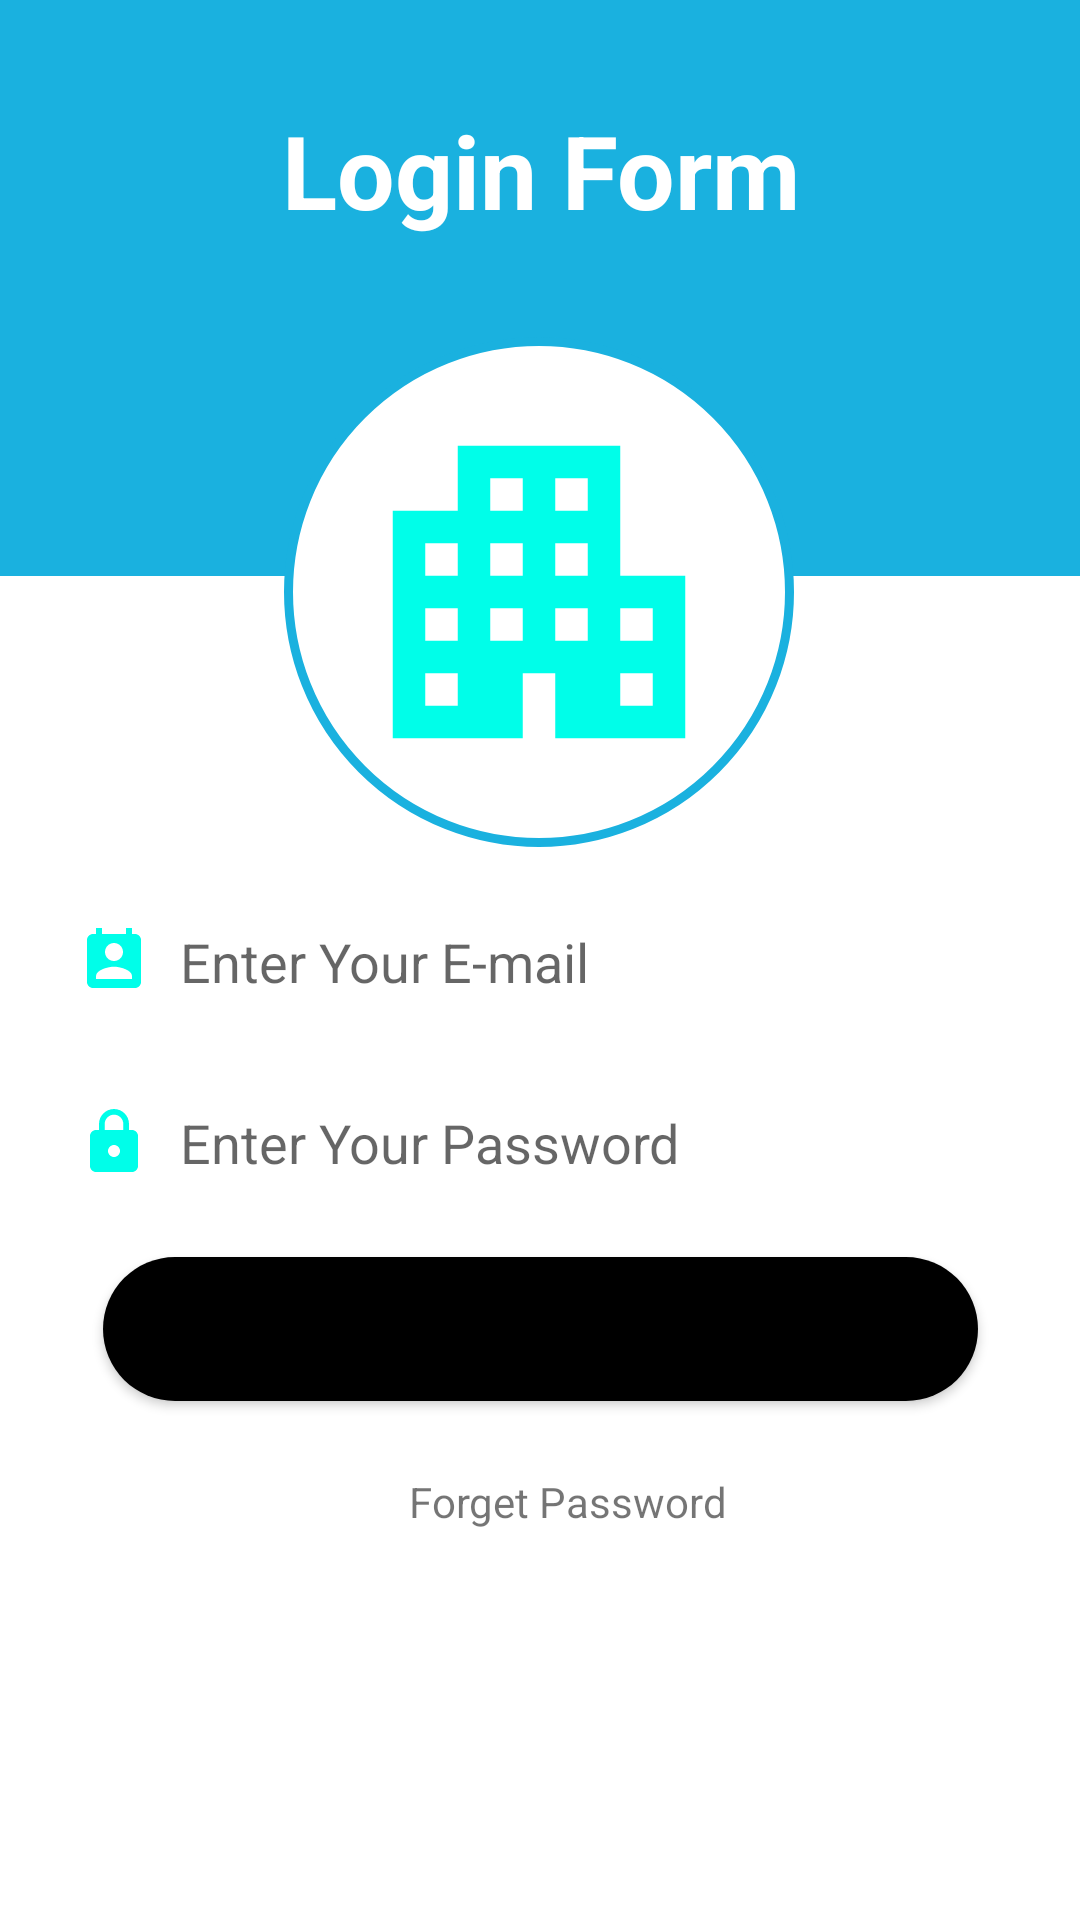

Android layout source for this screen:
<!-- AndroidManifest.xml: application theme Theme.Desindmobile -->
<!-- res/layout/activity_chalange.xml -->
<?xml version="1.0" encoding="utf-8"?>
<androidx.constraintlayout.widget.ConstraintLayout xmlns:android="http://schemas.android.com/apk/res/android"
    xmlns:app="http://schemas.android.com/apk/res-auto"
    xmlns:tools="http://schemas.android.com/tools"
    android:layout_width="match_parent"
    android:layout_height="match_parent"
    app:layout_constraintHeight_percent="0.6"
    tools:context=".chalange">

    <TextView
        android:id="@+id/textView5"
        android:layout_width="wrap_content"
        android:layout_height="wrap_content"
        android:layout_marginTop="24dp"
        android:text="Forget Password"
        android:textAlignment="center"
        app:layout_constraintEnd_toEndOf="@+id/l_txtpassword"
        app:layout_constraintHorizontal_bias="0.54"
        app:layout_constraintStart_toStartOf="@+id/l_txtpassword"
        app:layout_constraintTop_toBottomOf="@+id/btn_log" />

    <Button
        android:id="@+id/btn_log"
        android:layout_width="wrap_content"
        android:layout_height="wrap_content"
        android:layout_marginTop="16dp"
        android:background="@drawable/btnback"
        android:paddingLeft="120dp"
        android:paddingRight="120dp"
        android:text="Login"
        android:textSize="18sp"
        app:layout_constraintEnd_toEndOf="parent"
        app:layout_constraintStart_toStartOf="parent"
        app:layout_constraintTop_toBottomOf="@+id/l_txtpassword" />

    <EditText
        android:id="@+id/editTextTextPassword"
        android:layout_width="wrap_content"
        android:layout_height="wrap_content"
        android:ems="10"
        android:inputType="textPassword" />

    <EditText
        android:id="@+id/l_txtpassword"
        android:layout_width="0dp"
        android:layout_height="wrap_content"
        android:layout_marginStart="16dp"
        android:layout_marginTop="16dp"
        android:layout_marginEnd="16dp"
        android:background="@drawable/txtback"
        android:drawableLeft="@drawable/ic_baseline_lock_24"
        android:drawablePadding="10dp"
        android:ems="10"
        android:hint="Enter Your Password"
        android:inputType="textEmailAddress"
        android:padding="10dp"
        app:layout_constraintEnd_toEndOf="parent"
        app:layout_constraintHorizontal_bias="0.0"
        app:layout_constraintStart_toStartOf="parent"
        app:layout_constraintTop_toBottomOf="@+id/l_txtname" />

    <EditText
        android:id="@+id/l_txtname"
        android:layout_width="0dp"
        android:layout_height="wrap_content"
        android:layout_marginStart="16dp"
        android:layout_marginTop="16dp"
        android:layout_marginEnd="16dp"
        android:background="@drawable/txtback"
        android:drawableLeft="@drawable/ic_baseline_perm_contact_calendar_24"
        android:drawablePadding="10dp"
        android:ems="10"
        android:hint="Enter Your E-mail"
        android:inputType="textEmailAddress"
        android:padding="10dp"
        app:layout_constraintEnd_toEndOf="parent"
        app:layout_constraintStart_toStartOf="parent"
        app:layout_constraintTop_toBottomOf="@+id/imageView5" />

    <androidx.constraintlayout.widget.ConstraintLayout
        android:id="@+id/constraintLayout"
        android:layout_width="match_parent"
        android:layout_height="0dp"
        android:background="@color/mycolor"
        app:layout_constraintEnd_toEndOf="parent"
        app:layout_constraintHeight_percent="0.3"
        app:layout_constraintHorizontal_bias="0.0"
        app:layout_constraintStart_toStartOf="parent"
        app:layout_constraintTop_toTopOf="parent">

        <TextView
            android:id="@+id/textView3"
            android:layout_width="0dp"
            android:layout_height="wrap_content"
            android:layout_marginTop="34dp"
            android:text="Login Form"
            android:textAlignment="center"
            android:textColor="@color/white"
            android:textSize="34sp"
            android:textStyle="bold"
            app:layout_constraintEnd_toEndOf="parent"
            app:layout_constraintStart_toStartOf="parent"
            app:layout_constraintTop_toTopOf="parent" />
    </androidx.constraintlayout.widget.ConstraintLayout>

    <ImageView
        android:id="@+id/imageView5"
        android:layout_width="170dp"
        android:layout_height="170dp"
        android:layout_marginStart="32dp"
        android:layout_marginTop="-80dp"
        android:layout_marginEnd="32dp"
        android:background="@drawable/circle"
        android:padding="20dp"
        android:scaleType="fitXY"
        app:layout_constraintEnd_toEndOf="parent"
        app:layout_constraintHorizontal_bias="0.497"
        app:layout_constraintStart_toStartOf="parent"
        app:layout_constraintTop_toBottomOf="@+id/constraintLayout"
        app:srcCompat="@drawable/ic_baseline_apartment_24" />
</androidx.constraintlayout.widget.ConstraintLayout>
<!-- resources referenced by this layout -->
<resources>
  <color name="mycolor">#1AB1DF</color>
  <color name="white">#FFFFFFFF</color>
  <!-- drawable btnback (drawable) -->
  <?xml version="1.0" encoding="utf-8"?>
  <shape xmlns:android="http://schemas.android.com/apk/res/android">
     <solid android:color="@color/black"/>
     <corners android:radius="50dp"/>
  </shape>
  <!-- drawable circle (drawable) -->
  <?xml version="1.0" encoding="utf-8"?>
  <shape xmlns:android="http://schemas.android.com/apk/res/android">
      <stroke android:color="@color/mycolor"
          android:width="3dp" />
      <solid android:color="@color/white"/>
      <corners android:radius="100dp"/>
  </shape>
  <!-- drawable ic_baseline_apartment_24 (drawable) -->
  <vector android:height="24dp" android:tint="#00FEE9"
      android:viewportHeight="24" android:viewportWidth="24"
      android:width="24dp" xmlns:android="http://schemas.android.com/apk/res/android">
      <path android:fillColor="@android:color/white" android:pathData="M17,11V3H7v4H3v14h8v-4h2v4h8V11H17zM7,19H5v-2h2V19zM7,15H5v-2h2V15zM7,11H5V9h2V11zM11,15H9v-2h2V15zM11,11H9V9h2V11zM11,7H9V5h2V7zM15,15h-2v-2h2V15zM15,11h-2V9h2V11zM15,7h-2V5h2V7zM19,19h-2v-2h2V19zM19,15h-2v-2h2V15z"/>
  </vector>
  <!-- drawable ic_baseline_lock_24 (drawable) -->
  <vector android:height="24dp" android:tint="#00FEE9"
      android:viewportHeight="24" android:viewportWidth="24"
      android:width="24dp" xmlns:android="http://schemas.android.com/apk/res/android">
      <path android:fillColor="@android:color/white" android:pathData="M18,8h-1L17,6c0,-2.76 -2.24,-5 -5,-5S7,3.24 7,6v2L6,8c-1.1,0 -2,0.9 -2,2v10c0,1.1 0.9,2 2,2h12c1.1,0 2,-0.9 2,-2L20,10c0,-1.1 -0.9,-2 -2,-2zM12,17c-1.1,0 -2,-0.9 -2,-2s0.9,-2 2,-2 2,0.9 2,2 -0.9,2 -2,2zM15.1,8L8.9,8L8.9,6c0,-1.71 1.39,-3.1 3.1,-3.1 1.71,0 3.1,1.39 3.1,3.1v2z"/>
  </vector>
  <!-- drawable ic_baseline_perm_contact_calendar_24 (drawable) -->
  <vector android:height="24dp" android:tint="#00FEE9"
      android:viewportHeight="24" android:viewportWidth="24"
      android:width="24dp" xmlns:android="http://schemas.android.com/apk/res/android">
      <path android:fillColor="@android:color/white" android:pathData="M19,3h-1L18,1h-2v2L8,3L8,1L6,1v2L5,3c-1.11,0 -2,0.9 -2,2v14c0,1.1 0.89,2 2,2h14c1.1,0 2,-0.9 2,-2L21,5c0,-1.1 -0.9,-2 -2,-2zM12,6c1.66,0 3,1.34 3,3s-1.34,3 -3,3 -3,-1.34 -3,-3 1.34,-3 3,-3zM18,18L6,18v-1c0,-2 4,-3.1 6,-3.1s6,1.1 6,3.1v1z"/>
  </vector>
  <style name="Theme.Desindmobile" parent="Theme.MaterialComponents.DayNight.DarkActionBar">
          
          <item name="colorPrimary">@color/purple_500</item>
          <item name="colorPrimaryVariant">@color/purple_700</item>
          <item name="colorOnPrimary">@color/white</item>
          
          <item name="colorSecondary">@color/teal_200</item>
          <item name="colorSecondaryVariant">@color/teal_700</item>
          <item name="colorOnSecondary">@color/black</item>
          
          <item name="android:statusBarColor">?attr/colorPrimaryVariant</item>
          
      </style>
  <color name="black">#FF000000</color>
  <color name="purple_500">#FF6200EE</color>
  <color name="purple_700">#FF3700B3</color>
  <color name="teal_200">#FF03DAC5</color>
  <color name="teal_700">#FF018786</color>
</resources>
